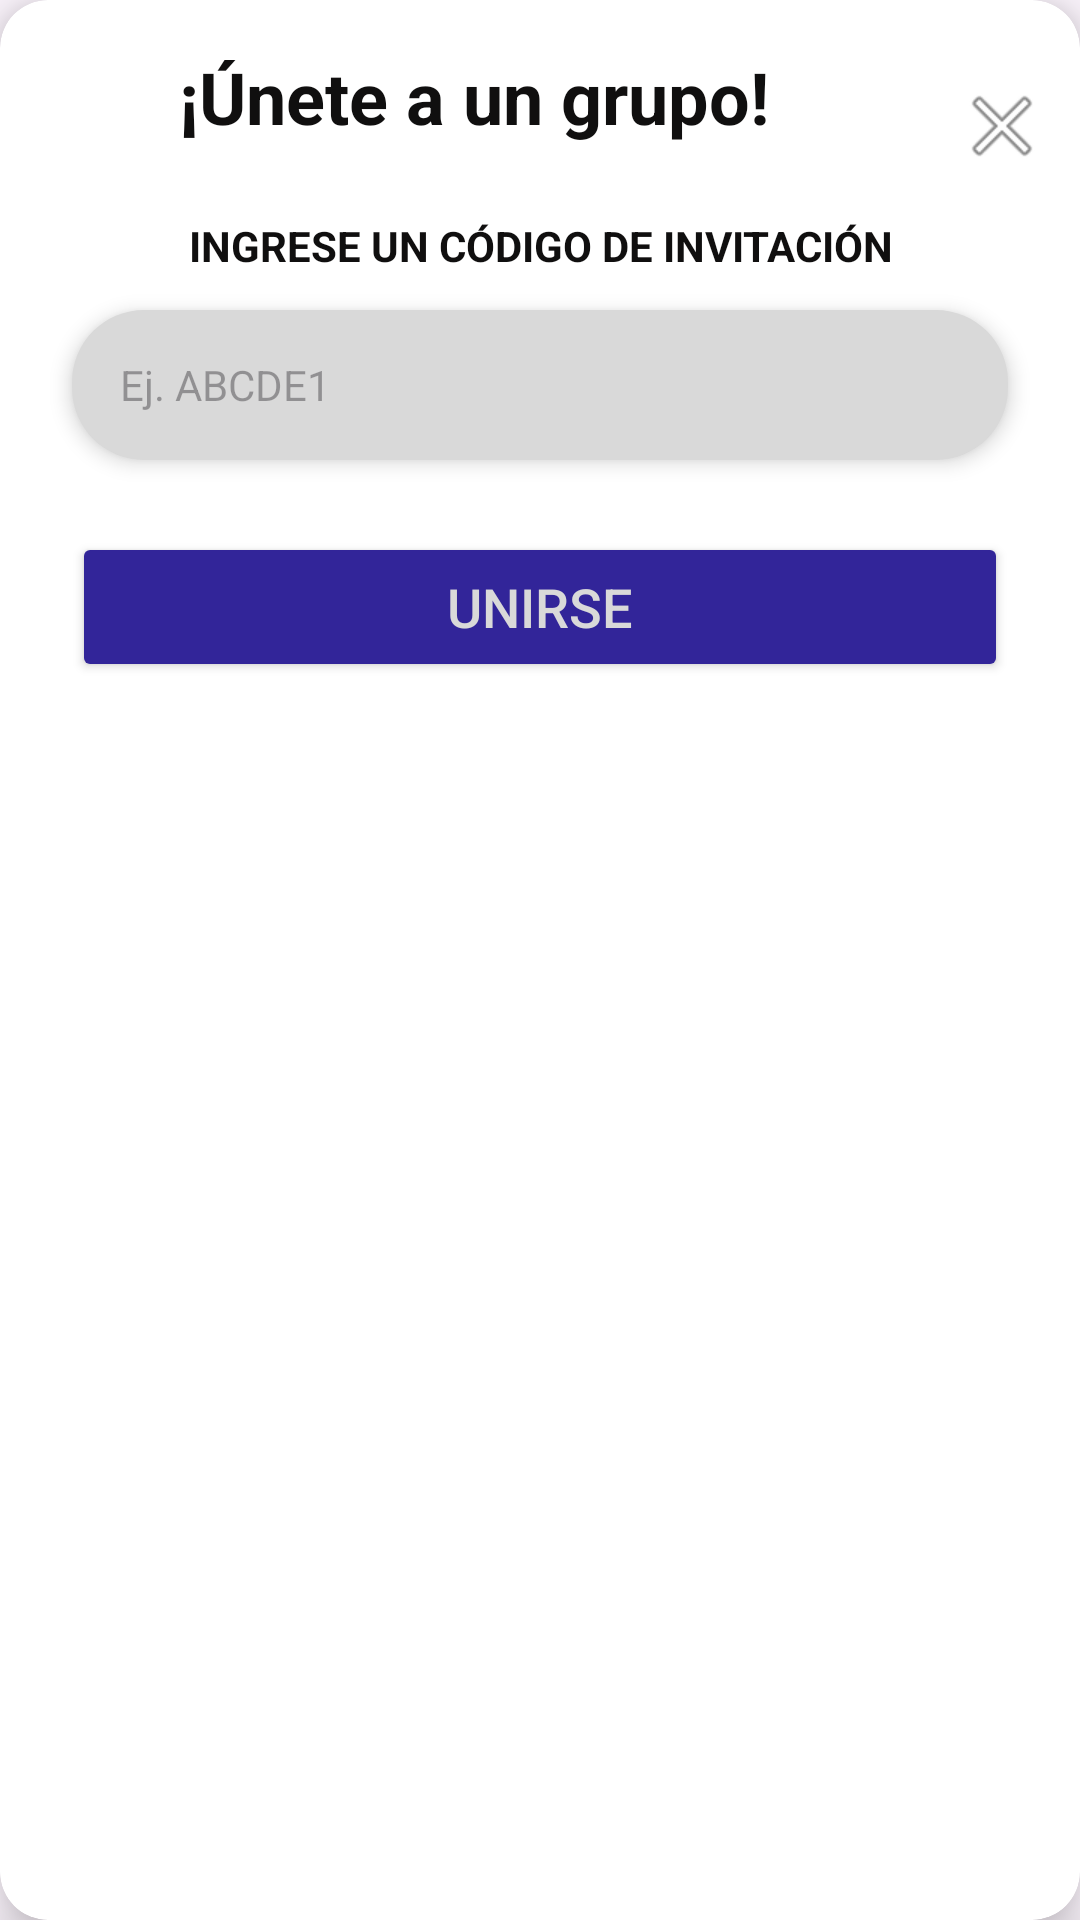

This screen was rendered from an Android layout file. Write that file and the resources it references.
<!-- AndroidManifest.xml: application theme Theme.DAM_Proyecto -->
<!-- res/layout/activity_sub_unirse.xml -->
<?xml version="1.0" encoding="utf-8"?>
<androidx.cardview.widget.CardView xmlns:android="http://schemas.android.com/apk/res/android"
    xmlns:app="http://schemas.android.com/apk/res-auto"
    xmlns:tools="http://schemas.android.com/tools"
    android:layout_width="match_parent"
    android:layout_height="wrap_content"
    app:cardCornerRadius="16dp"
    app:cardElevation="10dp"
    android:layout_margin="24dp"> 

    <androidx.constraintlayout.widget.ConstraintLayout
        android:id="@+id/main"
        android:layout_width="match_parent"
        android:layout_height="wrap_content"
        android:paddingBottom="24dp"
        android:paddingTop="16dp">

        
        <ImageButton
            android:id="@+id/cerrar"
            android:layout_width="36dp"
            android:layout_height="36dp"
            android:layout_marginTop="8dp"
            android:layout_marginEnd="8dp"
            android:background="@android:color/transparent"
            app:layout_constraintEnd_toEndOf="parent"
            app:layout_constraintTop_toTopOf="parent"
            app:srcCompat="@android:drawable/ic_menu_close_clear_cancel"
            android:contentDescription="Cerrar Diálogo" />

        
        <TextView
            android:id="@+id/textView9"
            android:layout_width="0dp"
            android:layout_height="wrap_content"
            android:layout_marginStart="24dp"
            android:layout_marginEnd="24dp"
            android:text="¡Únete a un grupo!"
            android:textAlignment="center"
            android:textColor="#100F0F"
            android:textSize="24sp"
            android:textStyle="bold"
            app:layout_constraintEnd_toStartOf="@+id/cerrar"
            app:layout_constraintStart_toStartOf="parent"
            app:layout_constraintTop_toTopOf="parent" />

        
        <TextView
            android:id="@+id/textView11"
            android:layout_width="0dp"
            android:layout_height="wrap_content"
            android:layout_marginTop="24dp"
            android:layout_marginHorizontal="24dp"
            android:text="INGRESE UN CÓDIGO DE INVITACIÓN"
            android:textAlignment="center"
            android:textColor="#100F0F"
            android:textStyle="bold"
            app:layout_constraintEnd_toEndOf="parent"
            app:layout_constraintStart_toStartOf="parent"
            app:layout_constraintTop_toBottomOf="@+id/textView9" />

        
        <EditText
            android:id="@+id/et_codigo_invitacion"
            android:layout_width="0dp"
            android:layout_height="50dp"
            android:layout_marginHorizontal="24dp"
            android:layout_marginTop="12dp"
            android:background="@drawable/bg_input_field_shadow"
            android:elevation="4dp"
            android:inputType="textCapCharacters"
            android:maxLength="6"
            android:paddingHorizontal="16dp"
            android:hint="Ej. ABCDE1"
            android:textColor="#424242"
            android:textSize="14sp"
            app:layout_constraintEnd_toEndOf="parent"
            app:layout_constraintStart_toStartOf="parent"
            app:layout_constraintTop_toBottomOf="@+id/textView11"
            android:importantForAutofill="no" />

        
        <Button
            android:id="@+id/btn_unirse_final"
            android:layout_width="0dp"
            android:layout_height="50dp"
            android:layout_marginHorizontal="24dp"
            android:layout_marginTop="24dp"
            android:backgroundTint="#322599"
            android:text="UNIRSE"
            android:textColor="#D9D9D9"
            android:textSize="18sp"
            app:layout_constraintEnd_toEndOf="parent"
            app:layout_constraintStart_toStartOf="parent"
            app:layout_constraintTop_toBottomOf="@+id/et_codigo_invitacion" />

    </androidx.constraintlayout.widget.ConstraintLayout>
</androidx.cardview.widget.CardView>
<!-- resources referenced by this layout -->
<resources>
  <!-- drawable bg_input_field_shadow (drawable) -->
  <?xml version="1.0" encoding="utf-8"?>
  <selector xmlns:android="http://schemas.android.com/apk/res/android">
  
      
      <item android:right="1dp" android:bottom="2dp">
          <shape android:shape="rectangle">
              <solid android:color="#D9D9D9"/> 
              <corners android:radius="24dp"/>
          </shape>
      </item>
  
      
      <item>
          <shape android:shape="rectangle">
              <solid android:color="#000000"/>
              <stroke android:width="1dp" android:color="#000000"/>
              <corners android:radius="24dp"/>
          </shape>
      </item>
  </selector>
  <style name="Theme.DAM_Proyecto" parent="Base.Theme.DAM_Proyecto" />
  <style name="Base.Theme.DAM_Proyecto" parent="Theme.Material3.DayNight.NoActionBar">
          
          
      </style>
</resources>
